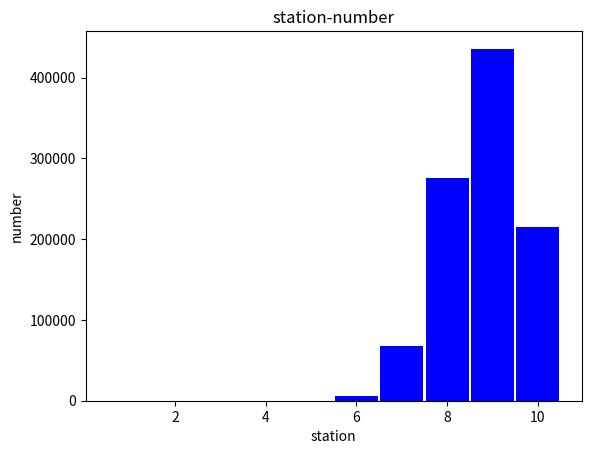

This chart was generated by the following Python code:
import random
import matplotlib.pyplot as plt

number = 1000000
countnumber = 0
station = [0,0,0,0,0,0,0,0,0,0]
# 随机模拟20次
for k in range(number):
    c = []
    for i in range(20):
        c_i = random.randint(1,10)
        c.append(c_i)

    count = []
    #计数
    for j in range(len(c)):
        if c[j] in count:
            continue
        else:
            count.append(c[j])

    count1 = len(count)
    countnumber += count1
    station[count1 - 1] += 1

print(countnumber)

# 计算平均值
avragecount = countnumber / number
print('站数的平均值：',avragecount)

plt.bar(range(1,11), station,  width = 0.95, color = 'blue', label = 'num')
plt.xlabel('station')
plt.ylabel('number')
plt.title('station-number')
plt.show()

